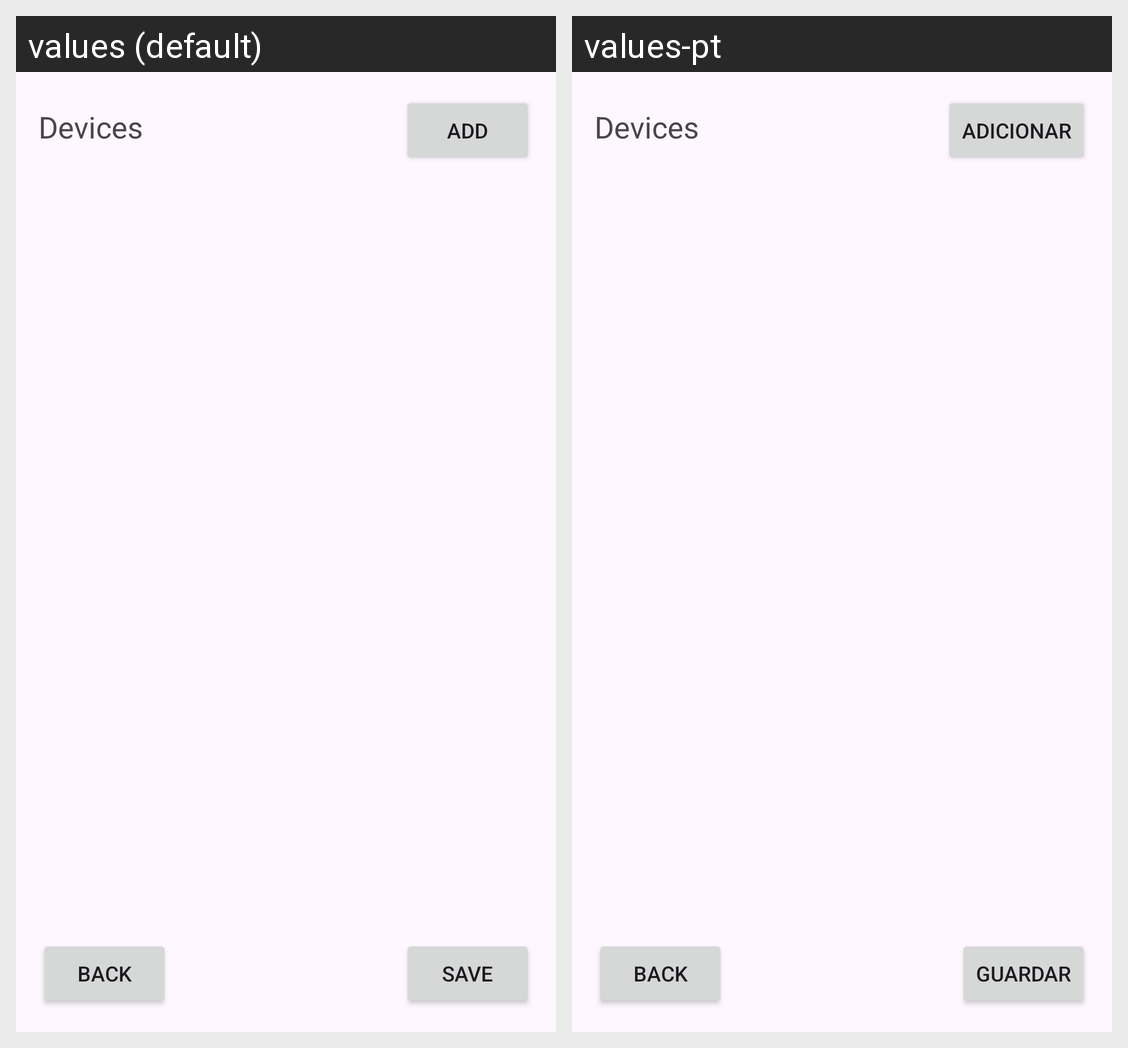

Strings drawn on this Android screen and how each of the app's shown locales translates them:
Android screen res/layout/activity_schedule_cu_cont.xml rendered under 2 locales, left to right: values (default), values-pt. Device: Nexus 5 (rendered at 1080×1920; each locale shown at half size, 540×960, under a caption strip naming it); theme Theme.DIYHomeAutomation.
Strings drawn on this screen, with the default value and each locale's value (text and hints the layout hard-codes, and strings that could not be matched under every locale, appear in the picture but are not listed):

add
  values: Add
  values-pt: Adicionar

save
  values: Save
  values-pt: Guardar
